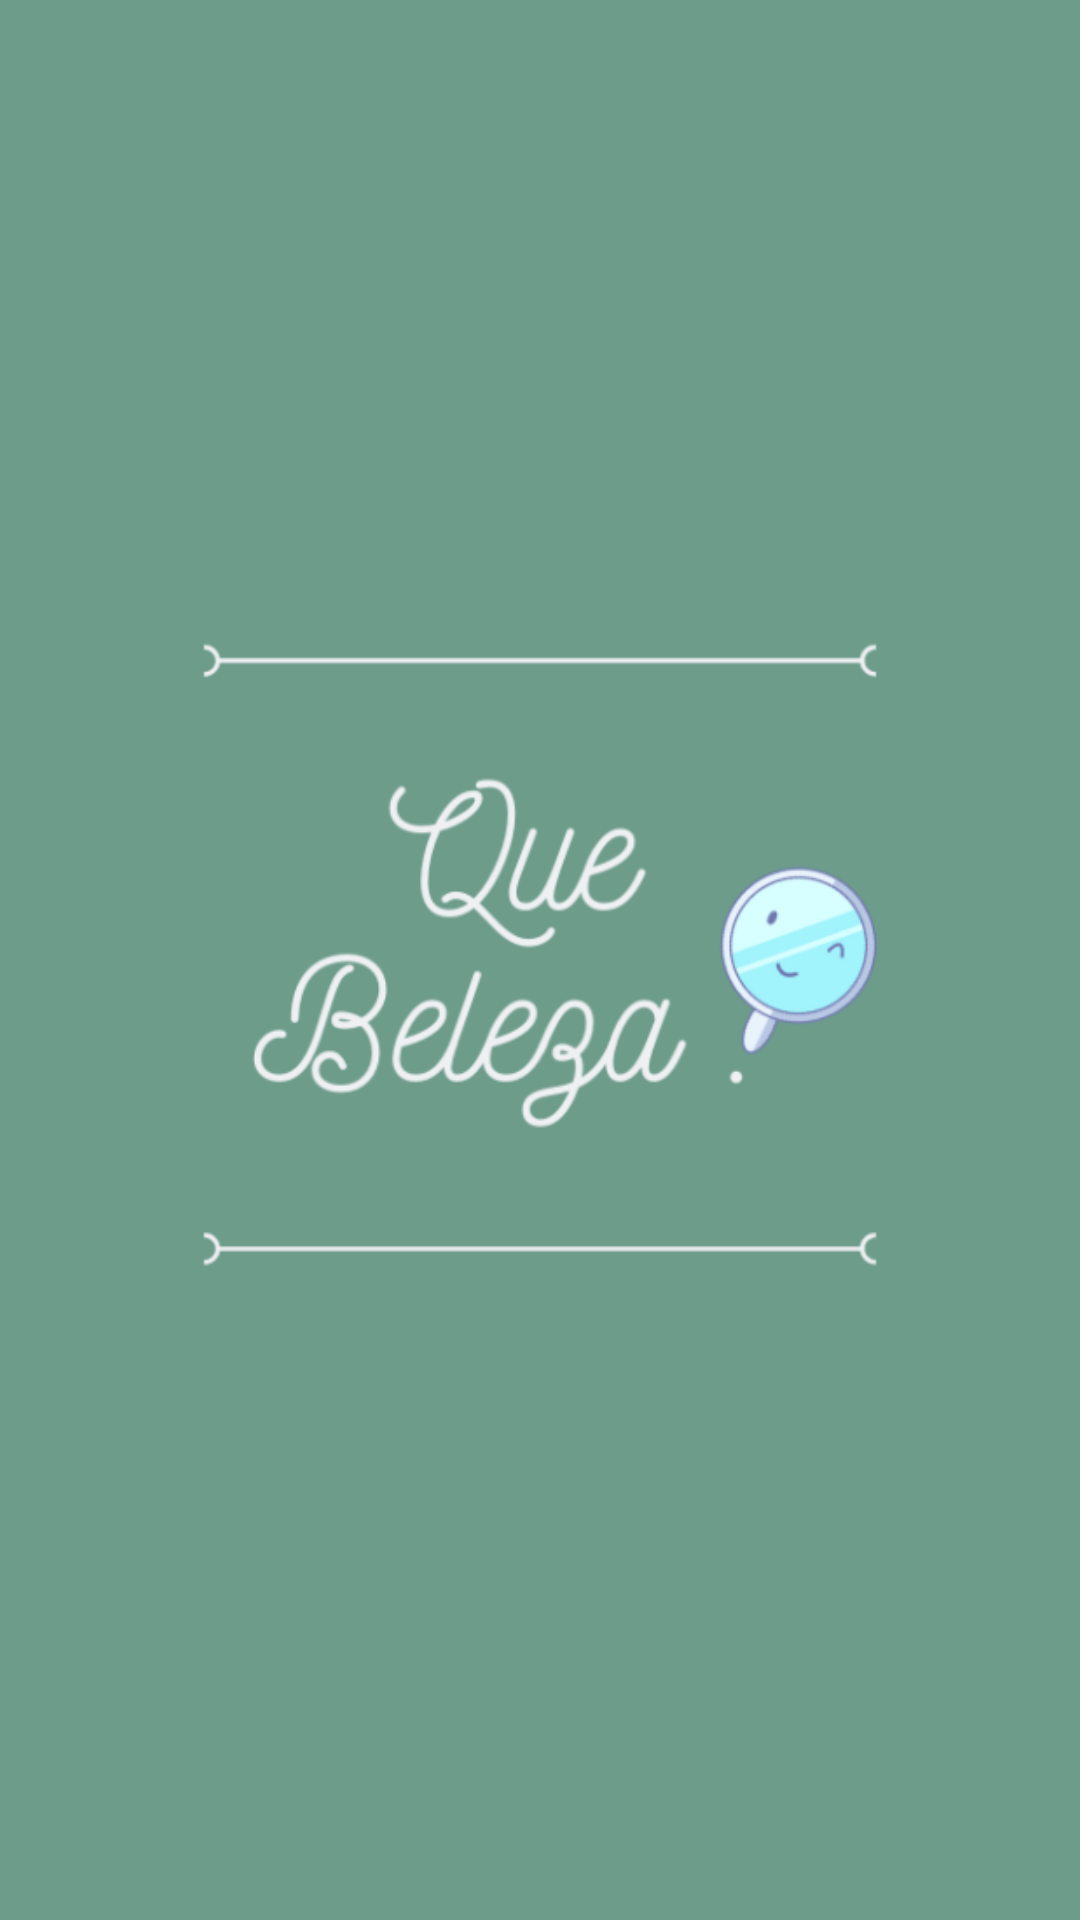

Android layout source for this screen:
<!-- AndroidManifest.xml: application theme AppTheme -->
<!-- res/layout/activity_splash.xml -->
<?xml version="1.0" encoding="utf-8"?>
<android.support.constraint.ConstraintLayout xmlns:android="http://schemas.android.com/apk/res/android"
    xmlns:app="http://schemas.android.com/apk/res-auto"
    xmlns:tools="http://schemas.android.com/tools"
    android:layout_width="match_parent"
    android:layout_height="match_parent"
    android:background="#6d9c8b"
    tools:context="br.com.ifood.cursoandroid.ifood.activity.SplashActivity">

    <ImageView
        android:id="@+id/imageView"
        android:layout_width="0dp"
        android:layout_height="450dp"
        android:layout_marginStart="40dp"
        android:layout_marginLeft="40dp"
        android:layout_marginTop="8dp"
        android:layout_marginEnd="40dp"
        android:layout_marginRight="40dp"
        android:layout_marginBottom="8dp"
        app:layout_constraintBottom_toBottomOf="parent"
        app:layout_constraintEnd_toEndOf="parent"
        app:layout_constraintStart_toStartOf="parent"
        app:layout_constraintTop_toTopOf="parent"
        app:layout_constraintVertical_bias="0.498"
        app:srcCompat="@drawable/que_beleza1" />
</android.support.constraint.ConstraintLayout>
<!-- resources referenced by this layout -->
<resources>
  <!-- drawable que_beleza1: png bitmap (drawable, 40085 bytes) -->
  <style name="AppTheme" parent="Theme.AppCompat.Light.NoActionBar">
          
          <item name="colorPrimary">@color/colorPrimary</item>
          <item name="colorPrimaryDark">@color/colorPrimaryDark</item>
          <item name="colorAccent">@color/colorAccent</item>
      </style>
  <color name="colorPrimary">#ffffff</color>
  <color name="colorPrimaryDark">#6D9C8B</color>
  <color name="colorAccent">#870912</color>
</resources>
